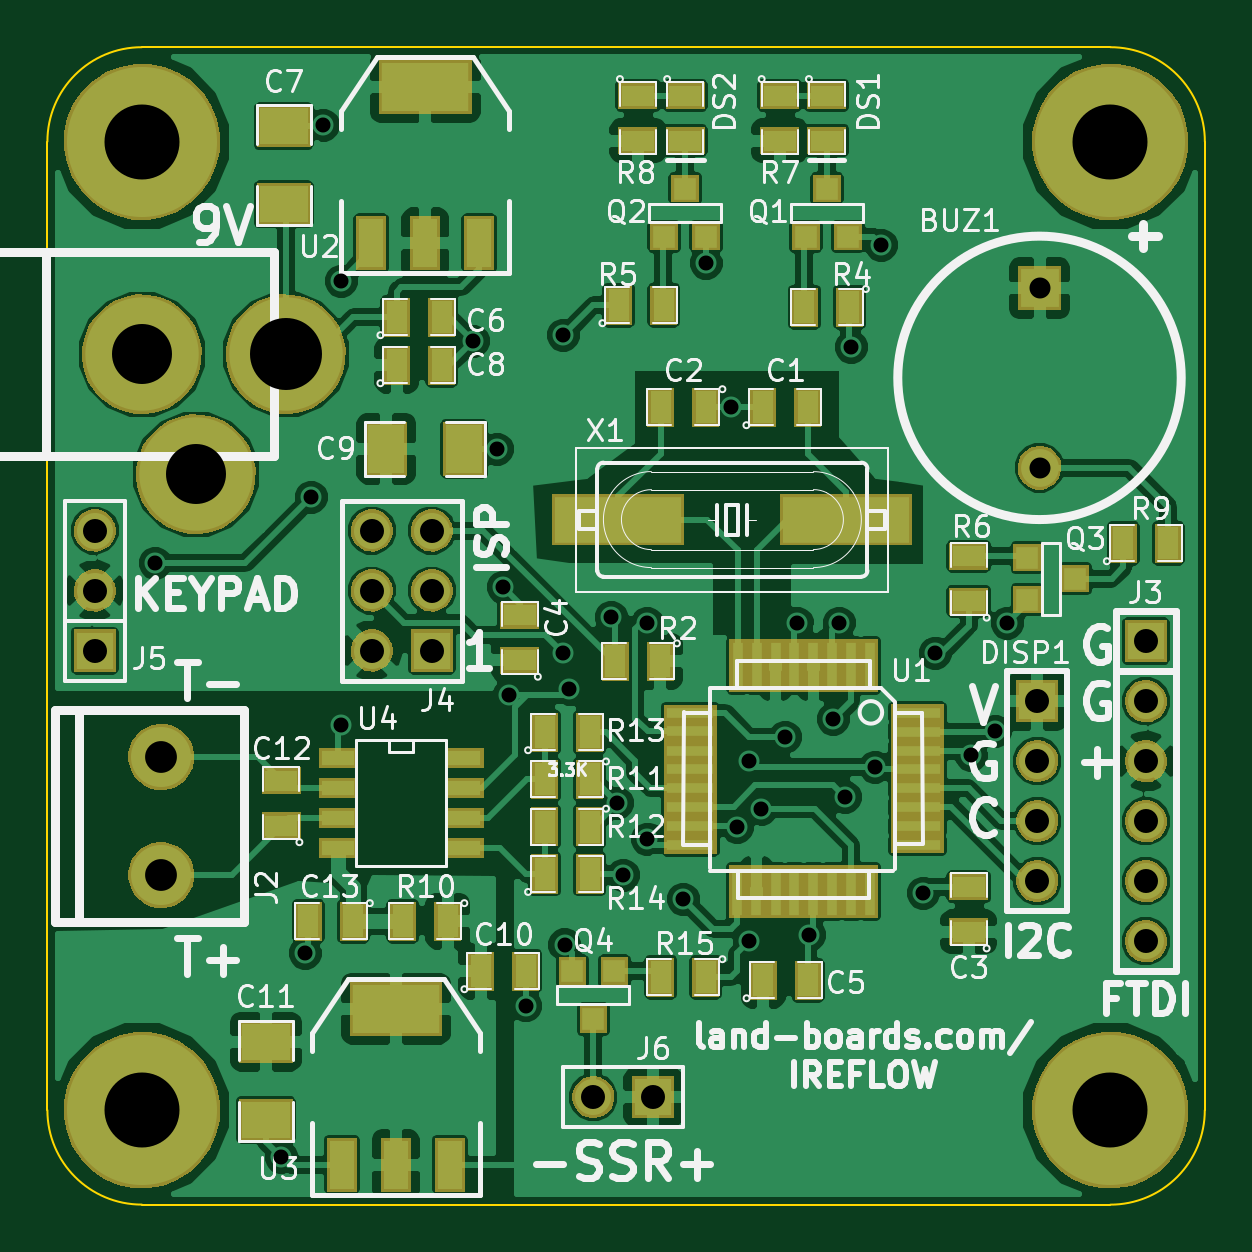
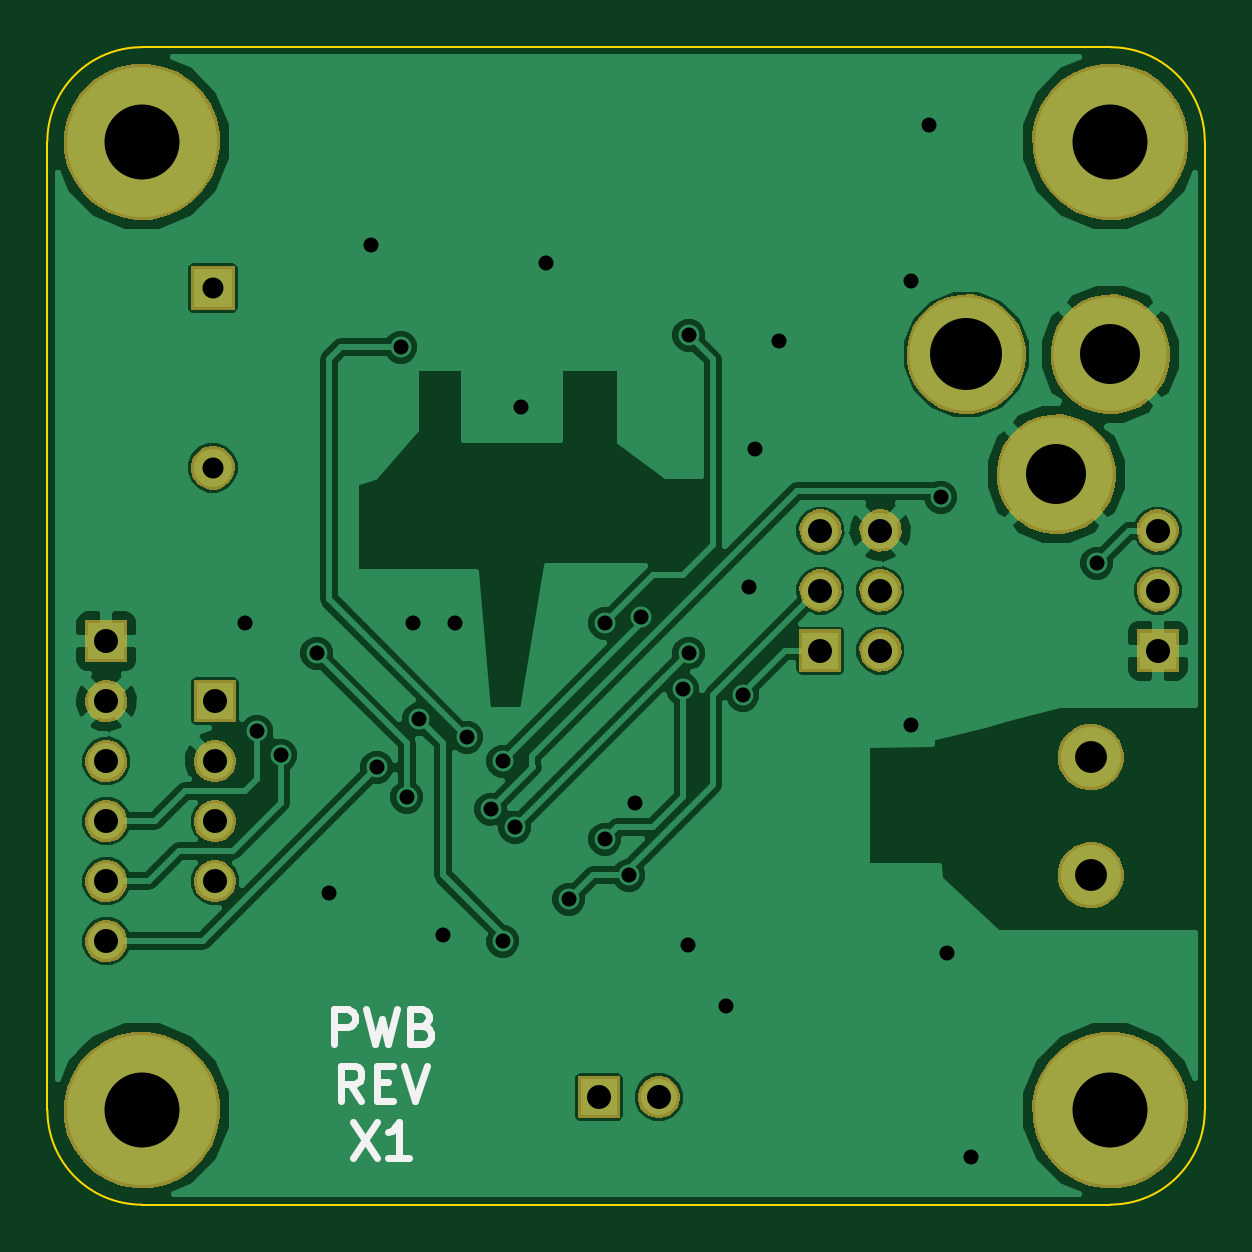
Circuit board: 8 layer files. Board 49.0 x 49.0 mm.
- bottom_copper: IReflow-B_Cu.gbl (39297 bytes)
- bottom_mask: IReflow-B_Mask.gbs (16066 bytes)
- bottom_silk: IReflow-B_SilkS.gbo (1499 bytes)
- outline: IReflow-Edge_Cuts.gbr (623 bytes)
- top_copper: IReflow-F_Cu.gtl (109501 bytes)
- top_mask: IReflow-F_Mask.gts (30100 bytes)
- top_silk: IReflow-F_SilkS.gto (45593 bytes)
- drill: IReflow.drl (1225 bytes)

=== bottom_copper: IReflow-B_Cu.gbl (39297 bytes, source omitted) ===
=== bottom_mask: IReflow-B_Mask.gbs (16066 bytes, source omitted) ===
=== bottom_silk: IReflow-B_SilkS.gbo ===
G04 (created by PCBNEW (2013-07-07 BZR 4022)-stable) date 12/26/2014 5:14:51 PM*
%MOIN*%
G04 Gerber Fmt 3.4, Leading zero omitted, Abs format*
%FSLAX34Y34*%
G01*
G70*
G90*
G04 APERTURE LIST*
%ADD10C,0.00590551*%
%ADD11C,0.011811*%
G04 APERTURE END LIST*
G54D10*
G54D11*
X14507Y-16619D02*
X14507Y-16028D01*
X14282Y-16028D01*
X14226Y-16056D01*
X14198Y-16084D01*
X14169Y-16140D01*
X14169Y-16225D01*
X14198Y-16281D01*
X14226Y-16309D01*
X14282Y-16337D01*
X14507Y-16337D01*
X13973Y-16028D02*
X13832Y-16619D01*
X13720Y-16197D01*
X13607Y-16619D01*
X13466Y-16028D01*
X13045Y-16309D02*
X12960Y-16337D01*
X12932Y-16365D01*
X12904Y-16422D01*
X12904Y-16506D01*
X12932Y-16562D01*
X12960Y-16590D01*
X13016Y-16619D01*
X13241Y-16619D01*
X13241Y-16028D01*
X13045Y-16028D01*
X12988Y-16056D01*
X12960Y-16084D01*
X12932Y-16140D01*
X12932Y-16197D01*
X12960Y-16253D01*
X12988Y-16281D01*
X13045Y-16309D01*
X13241Y-16309D01*
X14057Y-17563D02*
X14254Y-17282D01*
X14394Y-17563D02*
X14394Y-16973D01*
X14169Y-16973D01*
X14113Y-17001D01*
X14085Y-17029D01*
X14057Y-17085D01*
X14057Y-17170D01*
X14085Y-17226D01*
X14113Y-17254D01*
X14169Y-17282D01*
X14394Y-17282D01*
X13804Y-17254D02*
X13607Y-17254D01*
X13523Y-17563D02*
X13804Y-17563D01*
X13804Y-16973D01*
X13523Y-16973D01*
X13354Y-16973D02*
X13157Y-17563D01*
X12960Y-16973D01*
X14198Y-17918D02*
X13804Y-18508D01*
X13804Y-17918D02*
X14198Y-18508D01*
X13270Y-18508D02*
X13607Y-18508D01*
X13438Y-18508D02*
X13438Y-17918D01*
X13495Y-18002D01*
X13551Y-18058D01*
X13607Y-18086D01*
M02*

=== outline: IReflow-Edge_Cuts.gbr ===
G04 (created by PCBNEW (2013-07-07 BZR 4022)-stable) date 12/26/2014 5:14:56 PM*
%MOIN*%
G04 Gerber Fmt 3.4, Leading zero omitted, Abs format*
%FSLAX34Y34*%
G01*
G70*
G90*
G04 APERTURE LIST*
%ADD10C,0.00590551*%
%ADD11C,0.00393701*%
G04 APERTURE END LIST*
G54D10*
G54D11*
X19291Y-17716D02*
X19291Y-1574D01*
X17716Y-19291D02*
X1574Y-19291D01*
X0Y-17716D02*
X0Y-1574D01*
X0Y-17716D02*
G75*
G03X1574Y-19291I1574J0D01*
G74*
G01*
X17716Y0D02*
X1574Y0D01*
X17716Y-19291D02*
G75*
G03X19291Y-17716I0J1574D01*
G74*
G01*
X19291Y-1574D02*
G75*
G03X17716Y0I-1574J0D01*
G74*
G01*
X1574Y0D02*
G75*
G03X0Y-1574I0J-1574D01*
G74*
G01*
M02*

=== top_copper: IReflow-F_Cu.gtl (109501 bytes, source omitted) ===
=== top_mask: IReflow-F_Mask.gts (30100 bytes, source omitted) ===
=== top_silk: IReflow-F_SilkS.gto (45593 bytes, source omitted) ===
=== drill: IReflow.drl ===
M48
;DRILL file {Pcbnew (2013-07-07 BZR 4022)-stable} date 12/26/2014 5:14:57 PM
;FORMAT={-:-/ absolute / inch / decimal}
FMAT,2
INCH,TZ
T1C0.025
T2C0.035
T3C0.040
T4C0.053
T5C0.100
T6C0.120
T7C0.125
%
G90
G05
M72
T1
X0.18Y-0.86
X0.39Y-1.85
X0.43Y-1.51
X0.44Y-0.75
X0.46Y-0.13
X0.49Y-0.39
X0.49Y-1.13
X0.71Y-0.49
X0.75Y-0.67
X0.76Y-0.9
X0.77Y-1.08
X0.7975Y-1.5975
X0.86Y-0.48
X0.86Y-1.01
X0.862Y-1.496
X0.87Y-1.07
X0.94Y-0.95
X0.95Y-1.26
X0.96Y-1.38
X1.Y-0.96
X1.Y-1.32
X1.06Y-1.42
X1.098Y-0.36
X1.14Y-0.6
X1.15Y-1.3
X1.17Y-1.19
X1.17Y-1.49
X1.19Y-1.27
X1.23Y-1.15
X1.25Y-0.96
X1.27Y-1.48
X1.31Y-1.12
X1.32Y-0.96
X1.33Y-1.25
X1.34Y-0.5
X1.38Y-1.2
X1.39Y-0.33
X1.46Y-1.41
X1.48Y-1.01
X1.54Y-1.18
X1.58Y-1.14
X1.6Y-0.96
T2
X1.6535Y-0.4016
X1.6535Y-0.7008
T3
X0.0787Y-0.8055
X0.0787Y-0.9055
X0.0787Y-1.0055
X0.5406Y-0.8055
X0.5406Y-0.9055
X0.5406Y-1.0055
X0.6406Y-0.8055
X0.6406Y-0.9055
X0.6406Y-1.0055
X0.91Y-1.75
X1.01Y-1.75
X1.65Y-1.09
X1.65Y-1.19
X1.65Y-1.29
X1.65Y-1.39
X1.8307Y-0.9902
X1.8307Y-1.0902
X1.8307Y-1.1902
X1.8307Y-1.2902
X1.8307Y-1.3902
X1.8307Y-1.4902
T4
X0.19Y-1.1831
X0.19Y-1.38
T5
X0.1575Y-0.5118
X0.2475Y-0.7118
T6
X0.3975Y-0.5118
T7
X0.1575Y-0.1575
X0.1575Y-1.7717
X1.7717Y-0.1575
X1.7717Y-1.7717
T0
M30
